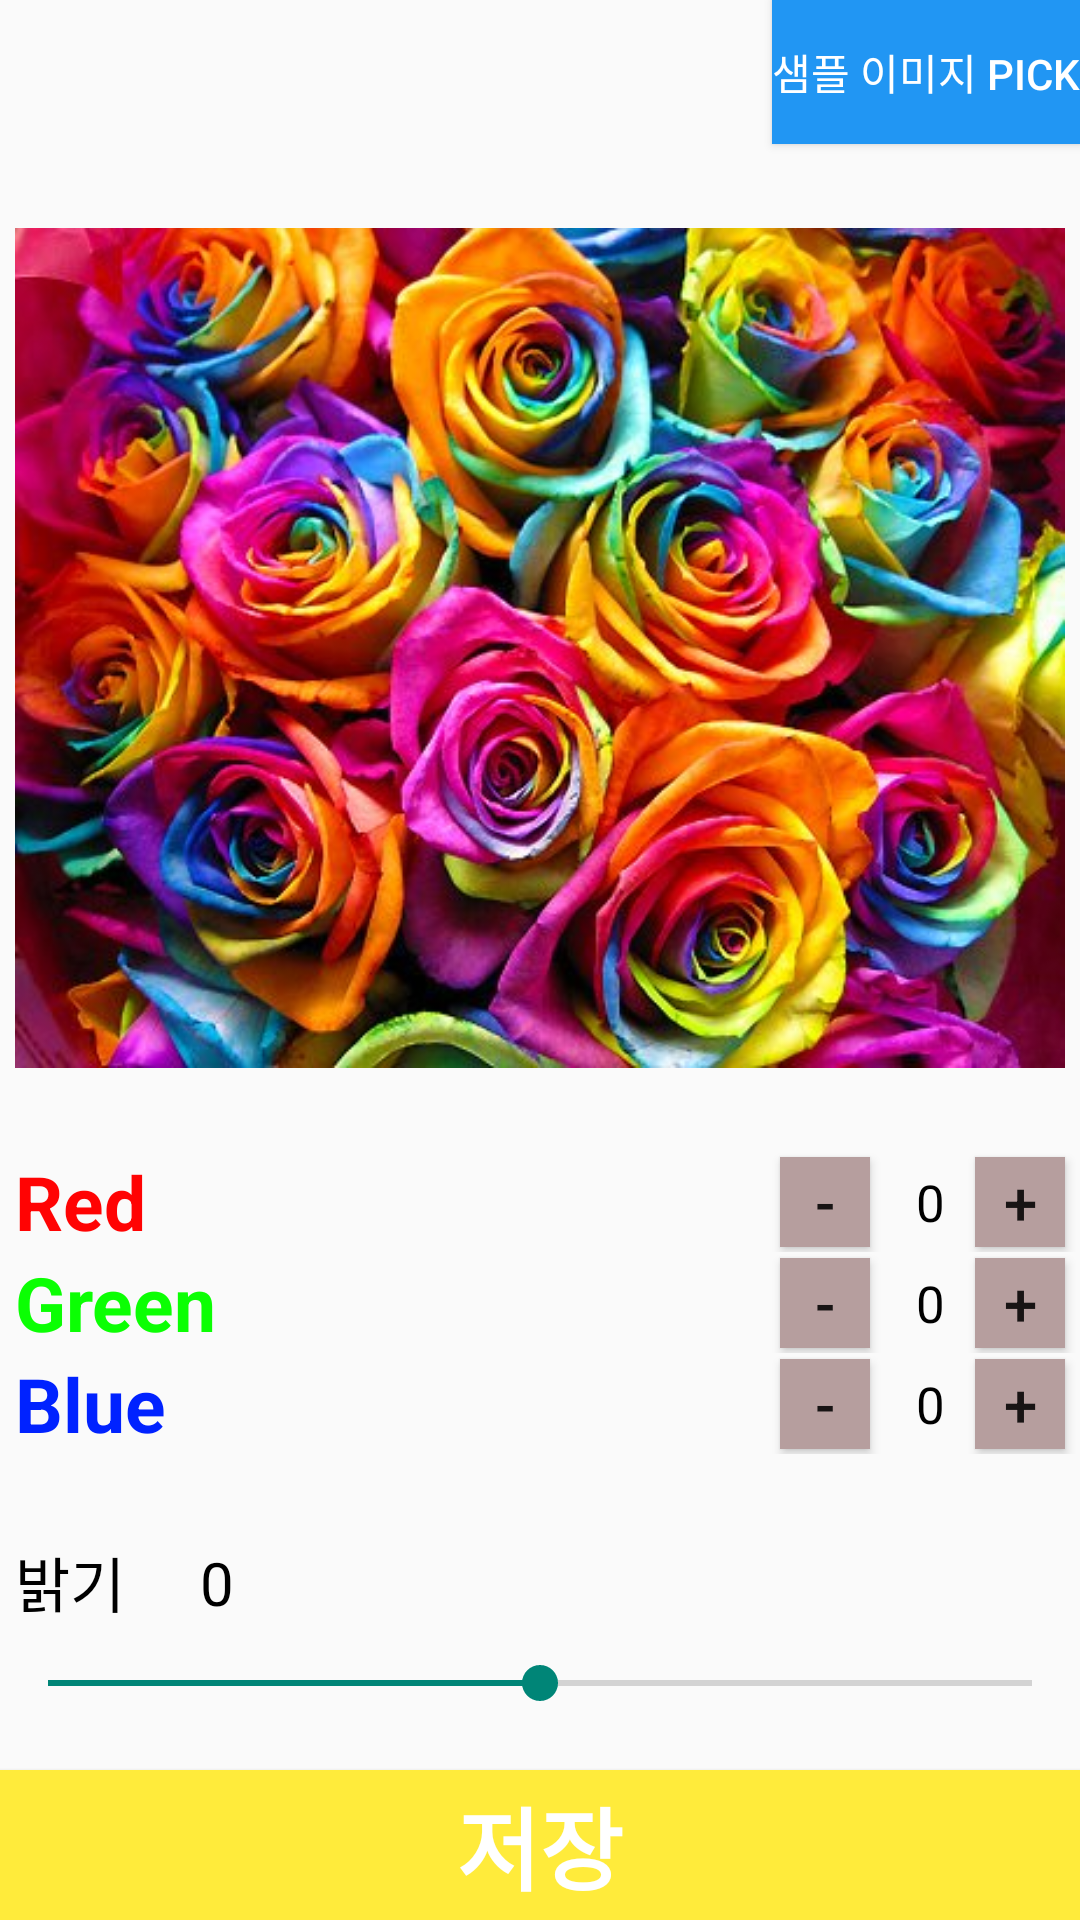

Here is an Android app screen rendered from its layout file. Give the layout XML and the strings, colors and styles it references.
<!-- AndroidManifest.xml: application theme Theme.JellyBus2 -->
<!-- res/layout/activity_custom_filter.xml -->
<?xml version="1.0" encoding="utf-8"?>
<androidx.constraintlayout.widget.ConstraintLayout xmlns:android="http://schemas.android.com/apk/res/android"
    xmlns:tools="http://schemas.android.com/tools"
    android:layout_width="match_parent"
    android:layout_height="match_parent"
    xmlns:app="http://schemas.android.com/apk/res-auto">

    <Button
        android:id="@+id/btn_getSamplePhoto"
        android:layout_width="wrap_content"
        android:layout_height="wrap_content"
        app:layout_constraintRight_toRightOf="parent"
        app:layout_constraintTop_toTopOf="parent"
        android:text="샘플 이미지 pick"
        android:textColor="#ffffff"
        android:background="#2196F3"/>

    <ImageView
        android:id="@+id/iv_sample"
        android:layout_width="match_parent"
        android:layout_height="0dp"
        android:layout_margin="5dp"
        android:layout_weight="1"
        android:scaleType="centerInside"
        android:src="@drawable/img_sample"
        app:layout_constraintBottom_toTopOf="@+id/d"
        app:layout_constraintTop_toBottomOf="@id/btn_getSamplePhoto"
        tools:layout_editor_absoluteX="5dp" />

    <androidx.constraintlayout.widget.ConstraintLayout
        android:id="@+id/d"
        android:layout_width="match_parent"
        android:layout_height="wrap_content"
        android:layout_marginTop="5dp"
        app:layout_constraintBottom_toTopOf="@+id/e">

        <TextView
            android:layout_width="wrap_content"
            android:layout_height="wrap_content"
            android:layout_marginLeft="5dp"
            android:text="Red"
            android:textColor="#FF0303"
            android:textSize="25sp"
            android:textStyle="bold"
            app:layout_constraintBottom_toBottomOf="parent"
            app:layout_constraintLeft_toLeftOf="parent"
            app:layout_constraintTop_toTopOf="parent" />

        <Button
            android:id="@+id/btn_redMinus"
            android:layout_width="30dp"
            android:layout_height="30dp"
            android:layout_marginRight="5dp"
            android:background="#B69E9E"
            android:text="-"
            android:textSize="20sp"
            app:layout_constraintBottom_toBottomOf="parent"
            app:layout_constraintRight_toLeftOf="@+id/tv_redNum"
            app:layout_constraintTop_toTopOf="parent" />


        <TextView
            android:id="@+id/tv_redNum"
            android:layout_width="30dp"
            android:layout_height="30dp"
            android:gravity="center"
            android:text="0"
            android:textColor="#000000"
            android:textSize="17sp"
            app:layout_constraintBottom_toBottomOf="parent"
            app:layout_constraintRight_toLeftOf="@+id/btn_redPlus"
            app:layout_constraintTop_toTopOf="parent" />

        <Button
            android:id="@+id/btn_redPlus"
            android:layout_width="30dp"
            android:layout_height="30dp"
            android:layout_marginRight="5dp"
            android:background="#B69E9E"
            android:text="+"
            android:textSize="20sp"
            app:layout_constraintBottom_toBottomOf="parent"
            app:layout_constraintRight_toRightOf="parent"
            app:layout_constraintTop_toTopOf="parent" />

    </androidx.constraintlayout.widget.ConstraintLayout>

    <androidx.constraintlayout.widget.ConstraintLayout
        android:id="@+id/e"
        android:layout_width="match_parent"
        android:layout_height="wrap_content"
        android:layout_marginTop="5dp"
        app:layout_constraintBottom_toTopOf="@+id/f">

        <TextView
            android:layout_width="wrap_content"
            android:layout_height="wrap_content"
            android:layout_marginLeft="5dp"
            android:text="Green"
            android:textColor="#0BFF03"
            android:textSize="25sp"
            android:textStyle="bold"
            app:layout_constraintBottom_toBottomOf="parent"
            app:layout_constraintLeft_toLeftOf="parent"
            app:layout_constraintTop_toTopOf="parent" />

        <Button
            android:id="@+id/btn_greenMinus"
            android:layout_width="30dp"
            android:layout_height="30dp"
            android:layout_marginRight="5dp"
            android:background="#B69E9E"
            android:text="-"
            android:textSize="20sp"
            app:layout_constraintBottom_toBottomOf="parent"
            app:layout_constraintRight_toLeftOf="@+id/tv_greenNum"
            app:layout_constraintTop_toTopOf="parent" />


        <TextView
            android:id="@+id/tv_greenNum"
            android:layout_width="30dp"
            android:layout_height="30dp"
            android:gravity="center"
            android:text="0"
            android:textColor="#000000"
            android:textSize="17sp"
            app:layout_constraintBottom_toBottomOf="parent"
            app:layout_constraintRight_toLeftOf="@+id/btn_greenPlus"
            app:layout_constraintTop_toTopOf="parent" />

        <Button
            android:id="@+id/btn_greenPlus"
            android:layout_width="30dp"
            android:layout_height="30dp"
            android:layout_marginRight="5dp"
            android:background="#B69E9E"
            android:text="+"
            android:textSize="20sp"
            app:layout_constraintBottom_toBottomOf="parent"
            app:layout_constraintRight_toRightOf="parent"
            app:layout_constraintTop_toTopOf="parent" />

    </androidx.constraintlayout.widget.ConstraintLayout>

    <androidx.constraintlayout.widget.ConstraintLayout
        android:id="@+id/f"
        android:layout_width="match_parent"
        android:layout_height="wrap_content"
        app:layout_constraintBottom_toTopOf="@+id/ccc">

        <TextView
            android:layout_width="wrap_content"
            android:layout_height="wrap_content"
            android:layout_marginLeft="5dp"
            android:text="Blue"
            android:textColor="#0022FF"
            android:textSize="25sp"
            android:textStyle="bold"
            app:layout_constraintBottom_toBottomOf="parent"
            app:layout_constraintLeft_toLeftOf="parent"
            app:layout_constraintTop_toTopOf="parent" />

        <Button
            android:id="@+id/btn_blueMinus"
            android:layout_width="30dp"
            android:layout_height="30dp"
            android:layout_marginRight="5dp"
            android:background="#B69E9E"
            android:text="-"
            android:textSize="20sp"
            app:layout_constraintBottom_toBottomOf="parent"
            app:layout_constraintRight_toLeftOf="@+id/tv_blueNum"
            app:layout_constraintTop_toTopOf="parent" />


        <TextView
            android:id="@+id/tv_blueNum"
            android:layout_width="30dp"
            android:layout_height="30dp"
            android:gravity="center"
            android:text="0"
            android:textColor="#000000"
            android:textSize="17sp"
            app:layout_constraintBottom_toBottomOf="parent"
            app:layout_constraintRight_toLeftOf="@+id/btn_bluePlus"
            app:layout_constraintTop_toTopOf="parent" />

        <Button
            android:id="@+id/btn_bluePlus"
            android:layout_width="30dp"
            android:layout_height="30dp"
            android:layout_marginRight="5dp"
            android:background="#B69E9E"
            android:text="+"
            android:textSize="20sp"
            app:layout_constraintBottom_toBottomOf="parent"
            app:layout_constraintRight_toRightOf="parent"
            app:layout_constraintTop_toTopOf="parent" />

    </androidx.constraintlayout.widget.ConstraintLayout>

    <androidx.constraintlayout.widget.ConstraintLayout
        android:id="@+id/ccc"
        android:layout_width="match_parent"
        android:layout_height="wrap_content"
        app:layout_constraintBottom_toTopOf="@id/btn_saveCustomFilter"
        android:layout_marginBottom="20dp">

        <TextView
            android:id="@+id/tv_brightnessAdjustment"
            android:layout_width="wrap_content"
            android:layout_height="wrap_content"
            android:text="밝기"
            android:textColor="#000000"
            android:textSize="20sp"
            android:layout_marginLeft="5dp"
            app:layout_constraintLeft_toLeftOf="parent"
            app:layout_constraintTop_toTopOf="parent"
            app:layout_constraintBottom_toBottomOf="parent"/>

        <TextView
            android:id="@+id/tv_brightnessAdjustmentProgress"
            android:layout_width="wrap_content"
            android:layout_height="wrap_content"
            android:textColor="#000000"
            android:textSize="20sp"
            android:layout_marginLeft="25dp"
            app:layout_constraintTop_toTopOf="parent"
            app:layout_constraintBottom_toBottomOf="parent"
            app:layout_constraintLeft_toRightOf="@id/tv_brightnessAdjustment"
            android:text="0"/>

        <SeekBar
            android:id="@+id/skb_brightnessAdjustment"
            android:layout_width="match_parent"
            android:layout_height="wrap_content"
            app:layout_constraintTop_toBottomOf="@id/tv_brightnessAdjustment"
            android:layout_marginTop="10dp"
            android:max="510"
            android:progress="255"/>

    </androidx.constraintlayout.widget.ConstraintLayout>

    <Button
        android:id="@+id/btn_saveCustomFilter"
        android:layout_width="match_parent"
        android:layout_height="50dp"
        android:text="저장"
        android:textStyle="bold"
        android:textSize="30sp"
        android:textColor="#ffffff"
        android:background="#FFEB3B"
        app:layout_constraintBottom_toBottomOf="parent"/>

</androidx.constraintlayout.widget.ConstraintLayout>
<!-- resources referenced by this layout -->
<resources>
  <!-- drawable img_sample: jpg bitmap (drawable, 60736 bytes) -->
  <style name="Theme.JellyBus2" parent="Theme.AppCompat.Light">
          
          <item name="colorPrimary">@color/purple_500</item>
          <item name="colorPrimaryVariant">@color/purple_700</item>
          <item name="colorOnPrimary">@color/white</item>
          
          <item name="colorSecondary">@color/teal_200</item>
          <item name="colorSecondaryVariant">@color/teal_700</item>
          <item name="colorOnSecondary">@color/black</item>
          
          <item name="android:statusBarColor" tools:targetApi="l">?attr/colorPrimaryVariant</item>
          
      </style>
  <!-- not gathered from this repository: default colours our renderer supplied (Android Studio template values) -->
  <color name="purple_500">#FF6200EE</color>
  <color name="purple_700">#FF3700B3</color>
  <color name="teal_200">#FF03DAC5</color>
  <color name="teal_700">#FF018786</color>
  <color name="black">#FF000000</color>
  <color name="white">#FFFFFFFF</color>
</resources>
